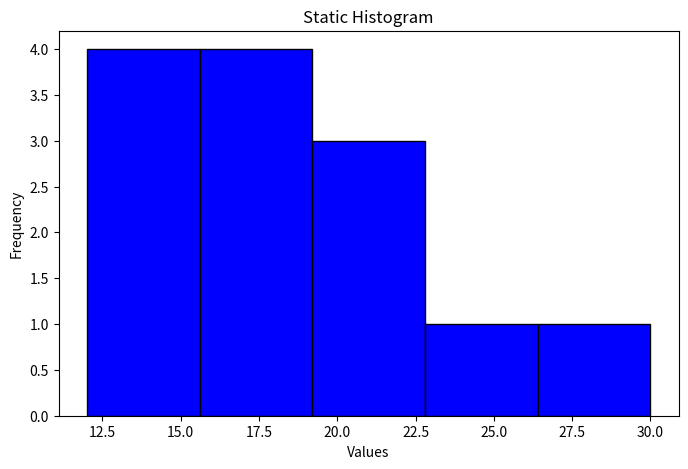

Here is the Python script that generated this plot:
import numpy as np
import matplotlib.pyplot as plt

data = np.array([12, 15, 13, 17, 19, 21, 22, 25, 30, 18, 16, 14, 20])
bins = 5

plt.figure(figsize=(8, 5))
plt.hist(data, bins=bins, color='blue', edgecolor='black')

plt.title("Static Histogram")
plt.xlabel("Values")
plt.ylabel("Frequency")

plt.show()
